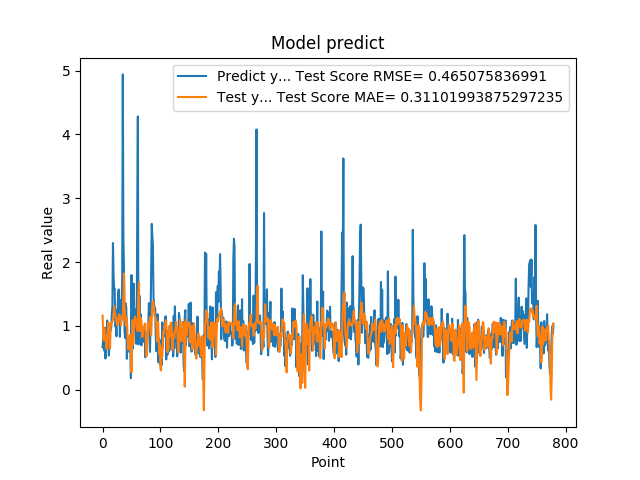

The file beside this chart, header and first rows:
6.645399928092956543e-01, 1.162715241377503039e+00
7.571684122085571289e-01, 9.236902386967250633e-01
9.052469730377196155e-01, 7.756050481291874021e-01
6.141330003738403320e-01, 9.686292447699952346e-01
9.733130335807800293e-01, 8.251455582337657857e-01
4.894390106201171875e-01, 8.387465209734923377e-01
8.408679962158203125e-01, 7.488693362958832589e-01
6.755350232124328613e-01, 6.422498534425576944e-01
1.084153056144714355e+00, 8.520129075183363598e-01
9.314100146293641247e-01, 9.131849369723329390e-01
7.633988261222839355e-01, 1.059330911376590301e+00
5.357339978218078613e-01, 9.727437979667297174e-01
7.839810252189636230e-01, 6.478364526433901815e-01
1.015287995338439941e+00, 6.514224318299138838e-01
9.259430170059204102e-01, 9.897072831832431916e-01
9.717460274696348987e-01, 1.054077588432758672e+00
1.176299691200256348e+00, 1.050392398607894462e+00
1.307337045669555664e+00, 1.060748263726557505e+00
2.298435926437377930e+00, 1.107857614241188893e+00
1.808241009712219238e+00, 1.166544024307575533e+00
1.570945024490356445e+00, 1.311078630120917410e+00
1.578516006469726562e+00, 1.221144740374742854e+00
9.928810000419614479e-01, 1.186000261673770151e+00
1.017398953437805176e+00, 1.120358766560361374e+00
8.378469944000244141e-01, 1.063892181200797982e+00
1.246340990066528320e+00, 1.024824962603457568e+00
1.209630966186523438e+00, 1.010928387954291408e+00
1.519726991653442383e+00, 1.114186982918412561e+00
1.571495056152343750e+00, 1.119749714015391806e+00
1.278105020523071289e+00, 1.177556782325095419e+00
8.304439187049865723e-01, 1.163180978343739014e+00
1.402015686035156250e+00, 1.041553308502534581e+00
1.162554860115051270e+00, 1.007974971691337762e+00
1.253835797309875710e+00, 1.128802020097192660e+00
1.791844010353088379e+00, 1.103493737745749437e+00
4.939970970153808594e+00, 1.135815337865185626e+00
2.394351005554199219e+00, 1.432171258634121536e+00
1.886527061462402344e+00, 1.821862107558930521e+00
9.099829792976381615e-01, 1.330751229027362648e+00
8.112999796867370605e-01, 1.149037724339190936e+00
1.351788043975830078e+00, 1.006849565841360095e+00
1.283630967140197754e+00, 9.992833140456066632e-01
4.846229851245880127e-01, 1.134608491880115810e+00
8.322510123252868652e-01, 8.759871974112304338e-01
5.959370136260986328e-01, 6.312789628397308395e-01
6.860110163688659668e-01, 7.628452641088588893e-01
8.153510093688964844e-01, 6.345627022453540489e-01
6.998159885406494141e-01, 8.471486211238520303e-01
6.866139769554138184e-01, 8.618663281394589593e-01
1.826770007610321045e-01, 7.460961432309951569e-01
1.796682000160217507e+00, 2.729825820256832070e-01
7.204269766807556152e-01, 7.843082214163549226e-01
6.408870220184326172e-01, 1.090300932447117788e+00
1.001817584037780762e+00, 7.187658379770872630e-01
1.660804033279418945e+00, 8.717153073529240181e-01
1.085010051727295144e+00, 1.070396218863732596e+00
1.099555015563964844e+00, 1.148063570001005562e+00
1.254430413246154785e+00, 1.083091010645139463e+00
7.186369895935058594e-01, 1.091432842754121335e+00
8.902019858360290527e-01, 9.916127454735819136e-01
2.849014520645141602e+00, 9.242086913329705666e-01
... 719 more rows
